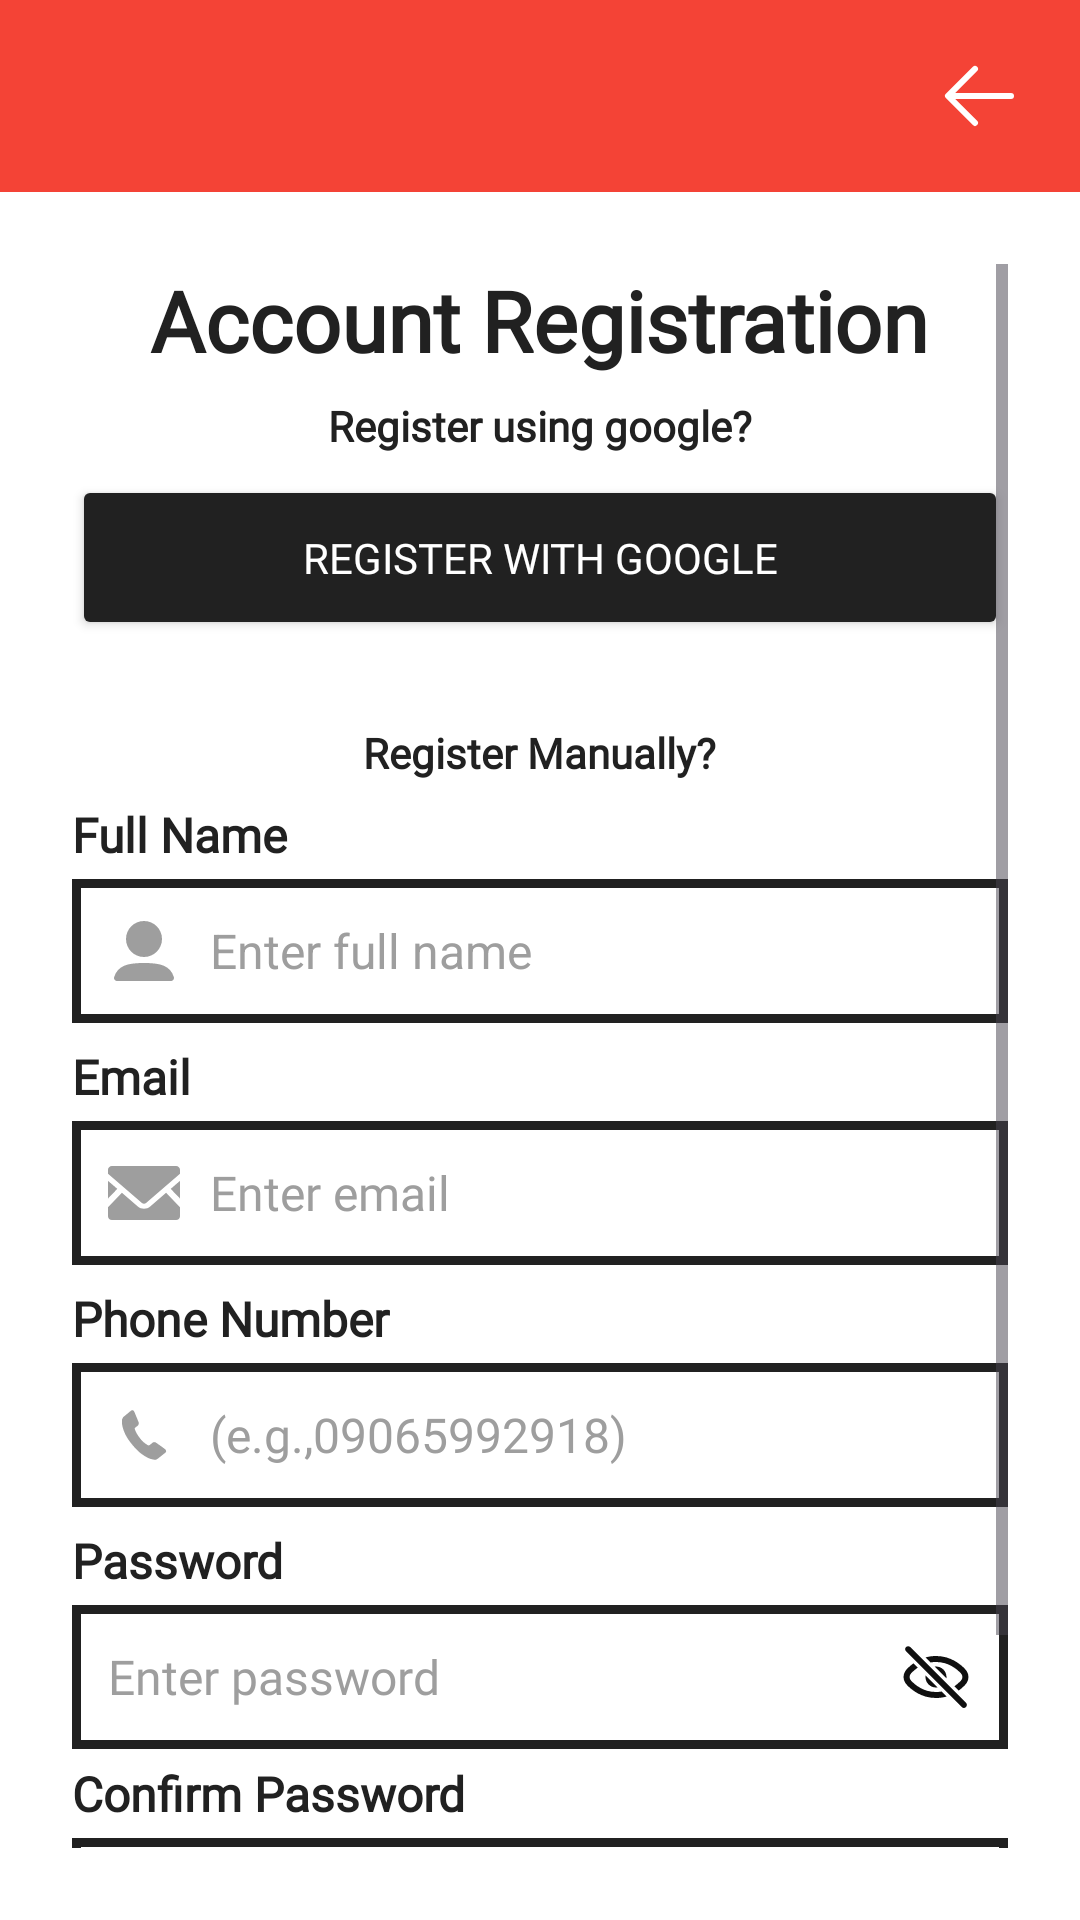

Layout XML and referenced resources for this Android screen:
<!-- AndroidManifest.xml: application theme Theme.OneTapSOS -->
<!-- res/layout/activity_register.xml -->
<?xml version="1.0" encoding="utf-8"?>
<LinearLayout xmlns:android="http://schemas.android.com/apk/res/android"
    xmlns:app="http://schemas.android.com/apk/res-auto"
    android:orientation="vertical"
    android:layout_width="match_parent"
    android:layout_height="match_parent"
    android:background="@color/white">

    
    <androidx.appcompat.widget.Toolbar
        android:id="@+id/toolbar"
        android:layout_width="match_parent"
        android:layout_height="?attr/actionBarSize"
        android:background="@color/red"
        android:theme="@style/ThemeOverlay.AppCompat.Dark.ActionBar"
        app:titleTextColor="@color/white">

        
        <ImageButton
            android:id="@+id/backButton"
            android:layout_width="40dp"
            android:layout_height="40dp"
            android:background="?attr/selectableItemBackgroundBorderless"
            android:contentDescription="@string/back_to_home"
            android:src="@drawable/ic_back"
            android:layout_marginEnd="14dp"
            android:layout_gravity="end|center_vertical"
            android:padding="8dp"
            app:tint="@color/white" />
    </androidx.appcompat.widget.Toolbar>

    
    <ScrollView
        android:layout_width="match_parent"
        android:layout_height="match_parent"
        android:padding="24dp">

        <LinearLayout
            android:layout_width="match_parent"
            android:layout_height="wrap_content"
            android:orientation="vertical"
            android:gravity="center_horizontal">

            
            <TextView
                android:layout_width="wrap_content"
                android:layout_height="wrap_content"
                android:text="Account Registration"
                android:textSize="28sp"
                android:textStyle="bold"
                android:textColor="@color/black"
                android:fontFamily="@font/poppins_bold" />
            <TextView
                android:layout_width="wrap_content"
                android:layout_height="wrap_content"
                android:text="Register using google?"
                android:textSize="14sp"
                android:textStyle="bold"
                android:textColor="@color/black"
                android:fontFamily="@font/poppins_regular"
                android:layout_marginTop="7dp"/>

            <Button
                android:id="@+id/googleRegisterBtn"
                android:layout_width="match_parent"
                android:layout_height="wrap_content"
                android:text="Register with Google"
                android:backgroundTint="@color/black"
                android:textColor="@color/white"
                android:padding="18dp"
                android:layout_marginTop="7dp"
                android:fontFamily="@font/poppins_regular" />

            
            <TextView
                android:layout_width="wrap_content"
                android:layout_height="wrap_content"
                android:layout_marginTop="28dp"
                android:layout_marginBottom="7dp"
                android:fontFamily="@font/poppins_regular"
                android:text="Register Manually?"
                android:textColor="@color/black"
                android:textSize="14sp"
                android:textStyle="bold" />

            
            <TextView
                android:layout_width="match_parent"
                android:layout_height="wrap_content"
                android:text="Full Name"
                android:textSize="16sp"
                android:textStyle="bold"
                android:textColor="@color/black"
                android:layout_marginBottom="4dp"
                android:fontFamily="@font/poppins_regular" />

            <EditText
                android:id="@+id/fullNameInput"
                android:layout_width="match_parent"
                android:layout_height="wrap_content"
                android:hint="Enter full name"
                android:inputType="textPersonName"
                android:background="@drawable/box_input"
                android:padding="12dp"
                android:textSize="16sp"
                android:textColor="@color/black"
                android:textColorHint="@color/gray"
                android:layout_marginBottom="7dp"
                android:drawableStart="@drawable/ic_user"
                android:drawablePadding="10dp" />

            
            <TextView
                android:layout_width="match_parent"
                android:layout_height="wrap_content"
                android:text="Email"
                android:textSize="16sp"
                android:textStyle="bold"
                android:textColor="@color/black"
                android:layout_marginBottom="4dp"
                android:fontFamily="@font/poppins_regular" />
            <EditText
                android:id="@+id/emailInput"
                android:layout_width="match_parent"
                android:layout_height="wrap_content"
                android:hint="Enter email"
                android:inputType="textEmailAddress"
                android:background="@drawable/box_input"
                android:padding="12dp"
                android:textSize="16sp"
                android:textColor="@color/black"
                android:textColorHint="@color/gray"
                android:layout_marginBottom="7dp"
                android:fontFamily="@font/poppins_regular"
                android:drawableStart="@drawable/ic_email"
                android:drawablePadding="10dp"/>

            
            <TextView
                android:layout_width="match_parent"
                android:layout_height="wrap_content"
                android:text="Phone Number"
                android:textSize="16sp"
                android:textStyle="bold"
                android:textColor="@color/black"
                android:layout_marginBottom="4dp"
                android:fontFamily="@font/poppins_regular" />

            <EditText
                android:id="@+id/phoneInput"
                android:layout_width="match_parent"
                android:layout_height="wrap_content"
                android:hint="(e.g.,09065992918)"
                android:inputType="phone"
                android:background="@drawable/box_input"
                android:padding="12dp"
                android:textSize="16sp"
                android:textColor="@color/black"
                android:textColorHint="@color/gray"
                android:layout_marginBottom="7dp"
                android:fontFamily="@font/poppins_regular"
                android:drawableStart="@drawable/ic_phone"
                android:drawablePadding="10dp"/>

            
            <TextView
                android:layout_width="match_parent"
                android:layout_height="wrap_content"
                android:text="Password"
                android:textSize="16sp"
                android:textStyle="bold"
                android:textColor="@color/black"
                android:layout_marginBottom="4dp"
                android:fontFamily="@font/poppins_regular" />

            <EditText
                android:id="@+id/passwordInput"
                android:layout_width="match_parent"
                android:layout_height="wrap_content"
                android:hint="Enter password"
                android:inputType="textPassword"
                android:background="@drawable/box_input"
                android:padding="12dp"
                android:textSize="16sp"
                android:textColor="@color/black"
                android:textColorHint="@color/gray"
                android:layout_marginBottom="4dp"
                android:fontFamily="@font/poppins_regular"
                android:drawableEnd="@drawable/ic_eye_closed"
                android:drawablePadding="10dp" />

            <TextView
                android:id="@+id/passwordError"
                android:layout_width="match_parent"
                android:layout_height="wrap_content"
                android:text="Password must be 8+ characters, include uppercase, lowercase, number, and special character."
                android:textSize="12sp"
                android:textColor="@color/red"
                android:layout_marginBottom="7dp"
                android:fontFamily="@font/poppins_regular"
                android:visibility="gone" />

            
            <TextView
                android:layout_width="match_parent"
                android:layout_height="wrap_content"
                android:text="Confirm Password"
                android:textSize="16sp"
                android:textStyle="bold"
                android:textColor="@color/black"
                android:layout_marginBottom="4dp"
                android:fontFamily="@font/poppins_regular" />

            <EditText
                android:id="@+id/confirmPasswordInput"
                android:layout_width="match_parent"
                android:layout_height="wrap_content"
                android:hint="Confirm password"
                android:inputType="textPassword"
                android:background="@drawable/box_input"
                android:padding="12dp"
                android:textSize="16sp"
                android:textColor="@color/black"
                android:textColorHint="@color/gray"
                android:layout_marginBottom="14dp"
                android:fontFamily="@font/poppins_regular"
                android:drawableEnd="@drawable/ic_eye_closed"
                android:drawablePadding="10dp"/>

            
            <Button
                android:id="@+id/registerBtn"
                android:layout_width="match_parent"
                android:layout_height="wrap_content"
                android:text="Register"
                android:backgroundTint="@color/black"
                android:textColor="@color/white"
                android:padding="18dp"
                android:fontFamily="@font/poppins_regular" />

        </LinearLayout>
    </ScrollView>

    
    <ProgressBar
        android:id="@+id/loadingSpinner"
        android:layout_width="64dp"
        android:layout_height="64dp"
        android:layout_gravity="center"
        android:visibility="gone"
        style="?android:attr/progressBarStyleLarge" />
</LinearLayout>
<!-- resources referenced by this layout -->
<resources>
  <color name="black">#212121</color>
  <color name="gray">#9E9E9E</color>
  <color name="red">#F44336</color>
  <color name="white">#FFFFFF</color>
  <!-- drawable box_input (drawable) -->
  <shape xmlns:android="http://schemas.android.com/apk/res/android">
      <solid android:color="@color/white"/>
      <stroke android:width="3dp" android:color="@color/black"/>
  </shape>
  <!-- drawable ic_back (drawable) -->
  <vector xmlns:android="http://schemas.android.com/apk/res/android"
      android:width="32dp"
      android:height="32dp"
      android:viewportWidth="1024"
      android:viewportHeight="1024">
    <path
        android:pathData="M224,480h640a32,32 0,1 1,0 64H224a32,32 0,0 1,0 -64z"
        android:fillColor="@color/white"/>
    <path
        android:pathData="M237.2,512l265.4,265.3a32,32 0,0 1,-45.3 45.3l-288,-288a32,32 0,0 1,0 -45.3l288,-288a32,32 0,1 1,45.3 45.3L237.2,512z"
        android:fillColor="@color/white"/>
  </vector>
  <!-- drawable ic_user (drawable) -->
  <vector xmlns:android="http://schemas.android.com/apk/res/android"
      android:width="24dp"
      android:height="24dp"
      android:viewportWidth="24"
      android:viewportHeight="24">
    <path
        android:pathData="M6,8C6,4.686 8.686,2 12,2C15.314,2 18,4.686 18,8C18,11.314 15.314,14 12,14C8.686,14 6,11.314 6,8Z"
        android:fillColor="@color/gray"
        android:fillType="evenOdd"/>
    <path
        android:pathData="M5.431,16.903C7.056,16.221 9.223,16 12,16C14.771,16 16.935,16.22 18.559,16.898C20.301,17.625 21.371,18.861 21.941,20.659C22.153,21.327 21.652,22 20.959,22H3.035C2.345,22 1.847,21.33 2.057,20.665C2.625,18.868 3.691,17.632 5.431,16.903Z"
        android:fillColor="@color/gray"
        android:fillType="evenOdd"/>
  </vector>
  <string name="back_to_home">Back to Home</string>
  <style name="Theme.OneTapSOS" parent="Base.Theme.OneTapSOS" />
  <style name="Base.Theme.OneTapSOS" parent="Theme.Material3.Light.NoActionBar">
          
          <item name="colorPrimary">@color/red</item>
          <item name="colorOnPrimary">@color/white</item>
  
          
          <item name="android:statusBarColor">@color/red</item>
          <item name="android:navigationBarColor">@color/red</item>
          <item name="android:windowLightStatusBar">true</item>
          <item name="android:windowLightNavigationBar" tools:targetApi="27">true</item>
  
          
          <item name="buttonStyle">@style/NeutralButtonStyle</item>
      </style>
  <style name="NeutralButtonStyle" parent="@android:style/Widget.Button">
          <item name="android:background">@drawable/button_light_gray</item>
          <item name="android:textColor">@color/black</item>
          <item name="android:stateListAnimator">@null</item>
      </style>
  <!-- drawable button_light_gray (drawable) -->
  <?xml version="1.0" encoding="utf-8"?>
  <selector xmlns:android="http://schemas.android.com/apk/res/android">
      <item android:state_pressed="true">
          <shape android:shape="rectangle">
              <solid android:color="#D3D3D3" /> 
              <corners android:radius="12dp" />
          </shape>
      </item>
      <item>
          <shape android:shape="rectangle">
              <solid android:color="#F0F0F0" /> 
              <corners android:radius="12dp" />
          </shape>
      </item>
  </selector>
</resources>
